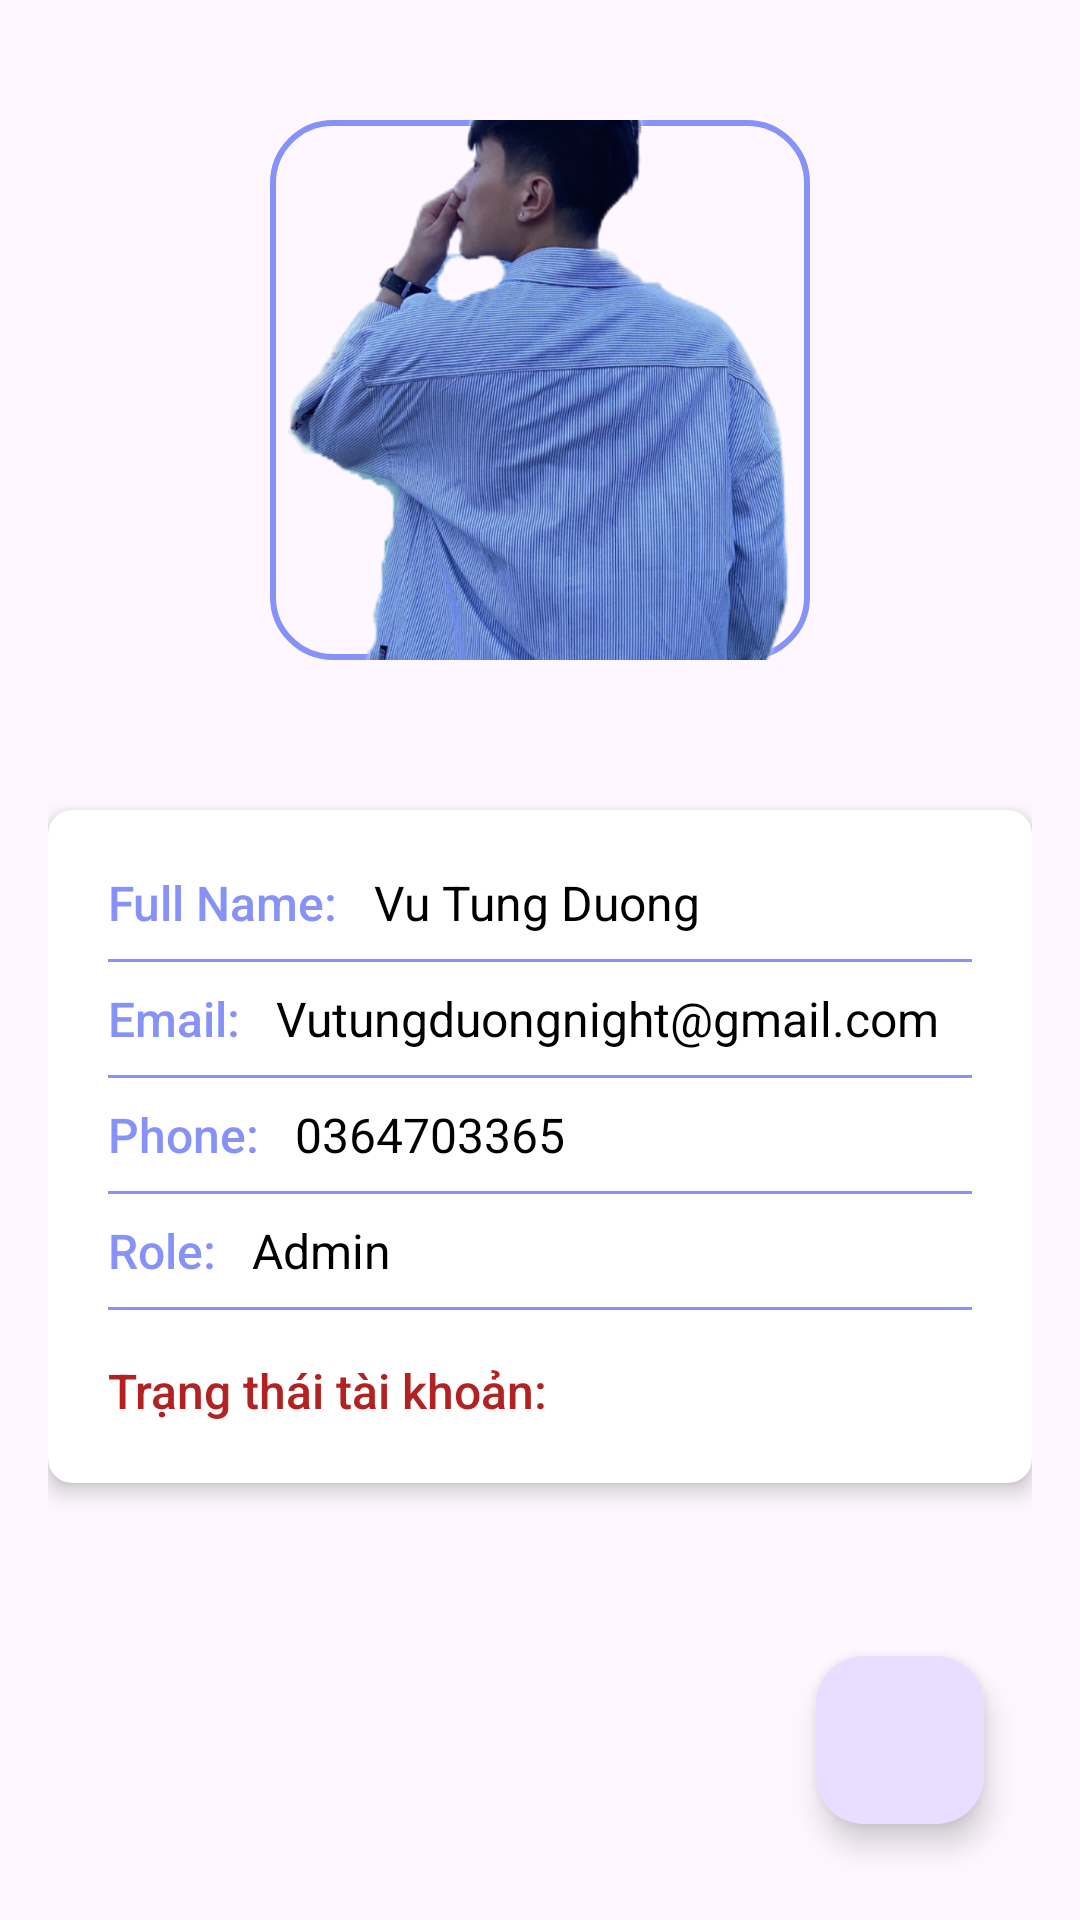

Reconstruct the res/layout file that produces this screen, plus the resources it refers to.
<!-- AndroidManifest.xml: application theme Theme.OrderFood -->
<!-- res/layout/activity_chi_tiet_account_admin.xml -->
<?xml version="1.0" encoding="utf-8"?>
<androidx.constraintlayout.widget.ConstraintLayout xmlns:android="http://schemas.android.com/apk/res/android"
    xmlns:app="http://schemas.android.com/apk/res-auto"
    android:layout_width="match_parent"
    android:layout_height="match_parent"
    android:padding="16dp">

    
    <ImageView
        android:id="@+id/ct_avatar"
        android:layout_width="180dp"
        android:layout_height="180dp"
        android:layout_marginTop="24dp"
        android:background="@drawable/border_avatar"
        android:padding="6dp"
        android:scaleType="centerCrop"
        android:src="@drawable/bgr"
        app:layout_constraintEnd_toEndOf="parent"
        app:layout_constraintStart_toStartOf="parent"
        app:layout_constraintTop_toTopOf="parent" />

    
    <androidx.cardview.widget.CardView
        android:id="@+id/cardProfileDetails"
        android:layout_width="0dp"
        android:layout_height="wrap_content"
        android:layout_marginTop="50dp"
        android:layout_marginBottom="24dp"
        app:cardCornerRadius="8dp"
        app:cardElevation="4dp"
        app:layout_constraintEnd_toEndOf="parent"
        app:layout_constraintStart_toStartOf="parent"
        app:layout_constraintTop_toBottomOf="@id/ct_avatar">

        <LinearLayout
            android:layout_width="match_parent"
            android:layout_height="wrap_content"
            android:orientation="vertical"
            android:padding="20dp">

            
            <LinearLayout
                android:layout_width="match_parent"
                android:layout_height="wrap_content"
                android:orientation="horizontal"
                android:gravity="center_vertical">

                <TextView
                    android:id="@+id/tvFullNameLabel"
                    android:layout_width="wrap_content"
                    android:layout_height="wrap_content"
                    android:layout_marginEnd="8dp"
                    android:fontFamily="sans-serif-medium"
                    android:text="Full Name: "
                    android:textColor="@color/lavender"
                    android:textSize="16sp" />

                <TextView
                    android:id="@+id/ct_fullName"
                    android:layout_width="wrap_content"
                    android:layout_height="wrap_content"
                    android:fontFamily="sans-serif"
                    android:text="Vu Tung Duong"
                    android:textColor="@color/black"
                    android:textSize="16sp" />
            </LinearLayout>

            
            <View
                android:layout_width="match_parent"
                android:layout_height="1dp"
                android:layout_marginVertical="8dp"
                android:background="@color/lavender" />

            
            <LinearLayout
                android:layout_width="match_parent"
                android:layout_height="wrap_content"
                android:orientation="horizontal"
                android:gravity="center_vertical">

                <TextView
                    android:id="@+id/tvEmailLabel"
                    android:layout_width="wrap_content"
                    android:layout_height="wrap_content"
                    android:layout_marginEnd="8dp"
                    android:fontFamily="sans-serif-medium"
                    android:text="Email: "
                    android:textColor="@color/lavender"
                    android:textSize="16sp" />

                <TextView
                    android:id="@+id/ct_email"
                    android:layout_width="wrap_content"
                    android:layout_height="wrap_content"
                    android:fontFamily="sans-serif"
                    android:text="Vutungduongnight@gmail.com"
                    android:textColor="@color/black"
                    android:textSize="16sp" />
            </LinearLayout>

            
            <View
                android:layout_width="match_parent"
                android:layout_height="1dp"
                android:layout_marginVertical="8dp"
                android:background="@color/lavender" />

            
            <LinearLayout
                android:layout_width="match_parent"
                android:layout_height="wrap_content"
                android:orientation="horizontal"
                android:gravity="center_vertical">

                <TextView
                    android:id="@+id/tvPhoneLabel"
                    android:layout_width="wrap_content"
                    android:layout_height="wrap_content"
                    android:layout_marginEnd="8dp"
                    android:fontFamily="sans-serif-medium"
                    android:text="Phone: "
                    android:textColor="@color/lavender"
                    android:textSize="16sp" />

                <TextView
                    android:id="@+id/ct_phone"
                    android:layout_width="wrap_content"
                    android:layout_height="wrap_content"
                    android:fontFamily="sans-serif"
                    android:text="0364703365"
                    android:textColor="@color/black"
                    android:textSize="16sp" />
            </LinearLayout>

            
            <View
                android:layout_width="match_parent"
                android:layout_height="1dp"
                android:layout_marginVertical="8dp"
                android:background="@color/lavender" />

            
            <LinearLayout
                android:layout_width="match_parent"
                android:layout_height="wrap_content"
                android:orientation="horizontal"
                android:gravity="center_vertical">

                <TextView
                    android:id="@+id/tvRoleLabel"
                    android:layout_width="wrap_content"
                    android:layout_height="wrap_content"
                    android:layout_marginEnd="8dp"
                    android:fontFamily="sans-serif-medium"
                    android:text="Role: "
                    android:textColor="@color/lavender"
                    android:textSize="16sp" />

                <TextView
                    android:id="@+id/ct_role"
                    android:layout_width="wrap_content"
                    android:layout_height="wrap_content"
                    android:fontFamily="sans-serif"
                    android:text="Admin"
                    android:textColor="@color/black"
                    android:textSize="16sp" />
            </LinearLayout>

            <View
                android:layout_width="match_parent"
                android:layout_height="1dp"
                android:layout_marginVertical="8dp"
                android:background="@color/lavender" />

            <LinearLayout
                android:layout_width="match_parent"
                android:layout_height="wrap_content"
                android:orientation="horizontal"
                android:gravity="center_vertical"
                android:layout_marginTop="8dp">

                <TextView
                    android:id="@+id/tvWarning"
                    android:layout_width="wrap_content"
                    android:layout_height="wrap_content"
                    android:layout_marginEnd="8dp"
                    android:fontFamily="sans-serif-medium"
                    android:text="Trạng thái tài khoản: "
                    android:textColor="@color/red"
                    android:textSize="16sp" />

                <TextView
                    android:id="@+id/ct_warning"
                    android:layout_width="wrap_content"
                    android:layout_height="wrap_content"
                    android:fontFamily="sans-serif"
                    android:text="Hoạt động"
                    android:textColor="@color/white"
                    android:textSize="14sp" />
            </LinearLayout>
        </LinearLayout>
    </androidx.cardview.widget.CardView>

    
    <com.google.android.material.floatingactionbutton.FloatingActionButton
        android:id="@+id/fab_warning"
        android:layout_width="wrap_content"
        android:layout_height="wrap_content"
        android:layout_margin="16dp"
        android:src="@drawable/vohieuhoa"
        app:layout_constraintBottom_toBottomOf="parent"
        app:layout_constraintEnd_toEndOf="parent"
        app:tint="@color/white" />
</androidx.constraintlayout.widget.ConstraintLayout>
<!-- resources referenced by this layout -->
<resources>
  <color name="black">#FF000000</color>
  <color name="lavender">#8692f7</color>
  <color name="red">#B22222</color>
  <color name="white">#FFFFFFFF</color>
  <!-- drawable bgr: png bitmap (drawable, 765268 bytes) -->
  <!-- drawable border_avatar (drawable) -->
  <?xml version="1.0" encoding="utf-8"?>
  <shape xmlns:android="http://schemas.android.com/apk/res/android"
      android:shape="rectangle">
      <stroke
          android:width="2dp"
          android:color="@color/lavender"/>
      <corners
          android:radius="20dp"/>
  </shape>
  <style name="Theme.OrderFood" parent="Base.Theme.OrderFood" />
  <style name="Base.Theme.OrderFood" parent="Theme.Material3.DayNight.NoActionBar">
          
           <item name="colorPrimary">@color/lavender</item>
          <item name="colorPrimaryVariant">@color/lavender</item>
      </style>
</resources>
